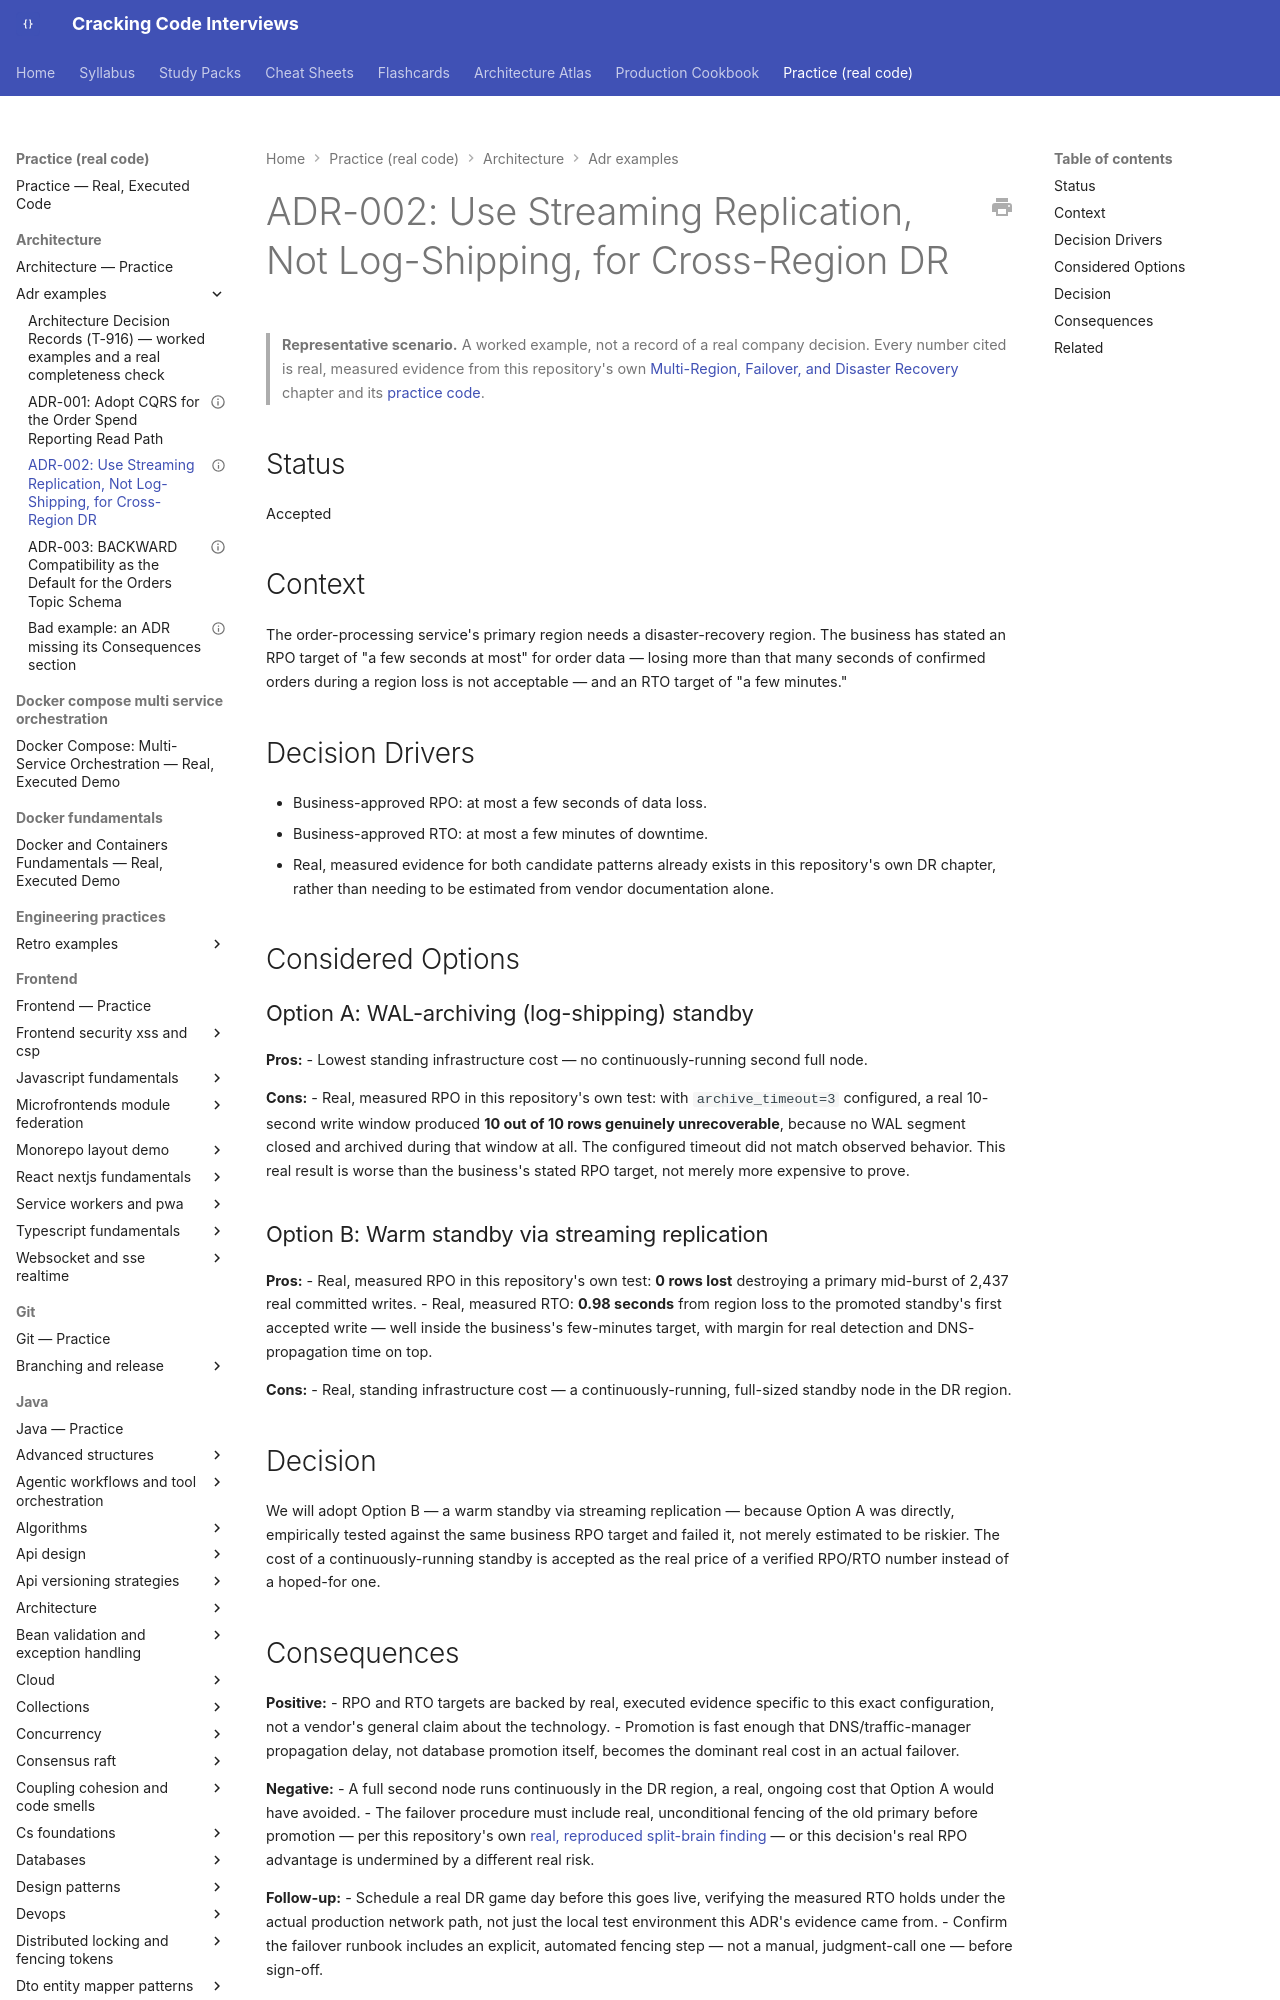

repository: JuanMelendres/cracking-code-interviews · page: practice/architecture/adr-examples/adr-002-streaming-replication-for-dr/index.html · generator: mkdocs

---
title: "ADR-002: Use Streaming Replication, Not Log-Shipping, for Cross-Region DR"
status: accepted
date: 2026-08-25
deciders: [platform-architecture-group]
---

# ADR-002: Use Streaming Replication, Not Log-Shipping, for Cross-Region DR

> **Representative scenario.** A worked example, not a record of a real company
> decision. Every number cited is real, measured evidence from this repository's own
> [Multi-Region, Failover, and Disaster Recovery](../../../syllabus/10-distributed-systems/multi-region-failover-and-disaster-recovery.md)
> chapter and its [practice code](../../sql/multi-region-failover-and-dr/README.md).

## Status

Accepted

## Context

The order-processing service's primary region needs a disaster-recovery region. The
business has stated an RPO target of "a few seconds at most" for order data —
losing more than that many seconds of confirmed orders during a region loss is not
acceptable — and an RTO target of "a few minutes."

## Decision Drivers

- Business-approved RPO: at most a few seconds of data loss.
- Business-approved RTO: at most a few minutes of downtime.
- Real, measured evidence for both candidate patterns already exists in this
  repository's own DR chapter, rather than needing to be estimated from vendor
  documentation alone.

## Considered Options
